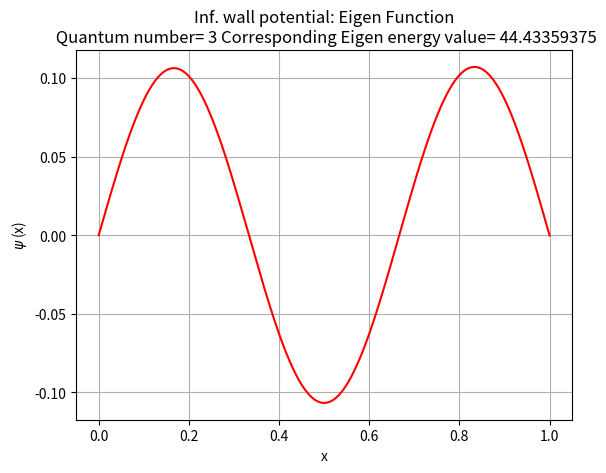

Write Python code to recreate this figure.
'''
Shooting method: Inf Well Potential QM

[redacted]
'''

import numpy as np
import matplotlib.pyplot as plt

# boundary conditions:
xi = 0
xf = 1
yi = 0
yf = 0

def y2p(x, y, yp, energy):
    p2 = -2 * energy * y        #ODE
    return p2


def Euler_Approx(x_initial, x_final, num_point, y_initial, yp_initial, energy):
    xn = x_initial
    yn = y_initial
    ypn = yp_initial
    y2pn = y2p(xn, yn, ypn, energy)
    xx = np.linspace(x_initial, x_final, num_point)
    h = xx[1] - xx[0]
    yy = [y_initial]

    for i in range(1, num):
        xn = xn + h
        yn = yn + ypn * h
        ypn = ypn + y2pn * h
        y2pn = y2p(xn, yn, ypn, energy)

        yy.append(yn)

    Y1 = yn
    return [xx, yy, Y1]


num = 1 + 2 ** 12
ee = np.linspace(0, 200, num)         # Range of energy values
alp = 1         # yp_initial(assumed, any non-zero positive value as long as y2p doesn't depend on yp)
Y_err = []      # List to store error value in y_final

for i in range(len(ee)):
    err = Euler_Approx(xi, xf, num, yi, alp, ee[i])[2] - yf
    Y_err.append(err)


# print(ee,Y_err)
# plt.plot(ee, Y_err)       # Energies vs error in final output


# Scanning: Of Eigen_Values
def Eigen_energies(Y_error):        # Will not work properly if there are some nonzero minima
    Eigen_e = []
    Err = []
    for i in range(1, len(Y_error)-1):
        (er_a, er_b, er_c) = (abs(Y_error[i-1]), abs(Y_error[i]), abs(Y_error[i+1]))
        if er_b < er_a and er_b < er_c:
            Eigen_e.append(ee[i])
            Err.append(Y_error[i])
    return Eigen_e, Err


Eigen_e = Eigen_energies(Y_err)[0]
print('Eigen Energies: ', Eigen_e)

# # plotting:
n = 3       # Define Eigen State(1=ground, 2=1st_excited,...)
a = Eigen_e[n-1]
x_data = Euler_Approx(xi, xf, num, yi, alp, a)[0]
y_data = Euler_Approx(xi, xf, num, yi, alp, a)[1]

plt.plot(x_data, y_data, 'r')
plt.xlabel('x')
plt.ylabel(r'$\psi$ (x)')
plt.title('Inf. wall potential: Eigen Function\n Quantum number= '+str(n)+' Corresponding Eigen energy value= '+str(a))
plt.grid()
plt.show()
